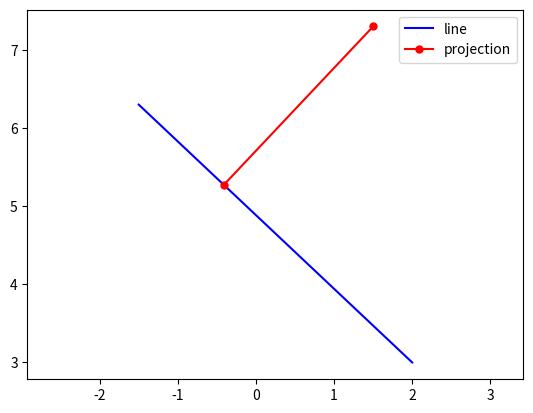

The script that saved this image:
#
# Copyright (c) 2009, Georgia Tech Research Corporation
# All rights reserved.
#
# Redistribution and use in source and binary forms, with or without
# modification, are permitted provided that the following conditions are met:
#     * Redistributions of source code must retain the above copyright
#       notice, this list of conditions and the following disclaimer.
#     * Redistributions in binary form must reproduce the above copyright
#       notice, this list of conditions and the following disclaimer in the
#       documentation and/or other materials provided with the distribution.
#     * Neither the name of the Georgia Tech Research Corporation nor the
#       names of its contributors may be used to endorse or promote products
#       derived from this software without specific prior written permission.
#
# THIS SOFTWARE IS PROVIDED BY GEORGIA TECH RESEARCH CORPORATION ''AS IS'' AND
# ANY EXPRESS OR IMPLIED WARRANTIES, INCLUDING, BUT NOT LIMITED TO, THE IMPLIED
# WARRANTIES OF MERCHANTABILITY AND FITNESS FOR A PARTICULAR PURPOSE ARE
# DISCLAIMED. IN NO EVENT SHALL GEORGIA TECH BE LIABLE FOR ANY DIRECT, INDIRECT,
# INCIDENTAL, SPECIAL, EXEMPLARY, OR CONSEQUENTIAL DAMAGES (INCLUDING, BUT NOT
# LIMITED TO, PROCUREMENT OF SUBSTITUTE GOODS OR SERVICES; LOSS OF USE, DATA,
# OR PROFITS; OR BUSINESS INTERRUPTION) HOWEVER CAUSED AND ON ANY THEORY OF
# LIABILITY, WHETHER IN CONTRACT, STRICT LIABILITY, OR TORT (INCLUDING NEGLIGENCE
# OR OTHERWISE) ARISING IN ANY WAY OUT OF THE USE OF THIS SOFTWARE, EVEN IF
# ADVISED OF THE POSSIBILITY OF SUCH DAMAGE.
#

# [redacted]

import math
import numpy as np

# inverse of a 2x2 matrix
def inverse_2x2(a):
    return 1/np.linalg.det(a) * np.matrix([[a[1,1],-a[0,1]],[-a[1,0],a[0,0]]])

## compute point that is the projection of q onto the line passing
# through p1 and p2. 2x1 or 3x1 np matrices.
def project_point_on_line(q, p1, p2):
    v1 = p2-p1
    v1 = v1 / np.linalg.norm(v1)
    v2 = q - p1
    p = p1 + np.dot(v2.A1, v1.A1) * v1
    return p




if __name__ == '__main__':
    import matplotlib.pyplot as pp

    test_project_point_on_line = True

    if test_project_point_on_line:
        p1 = np.matrix([2,3.]).T
        p2 = np.matrix([-1.5,6.3]).T
        q = np.matrix([1.5,7.3]).T

        p = project_point_on_line(q, p1, p2)

        x = [p1[0,0], p2[0,0]]
        y = [p1[1,0], p2[1,0]]
        pp.plot(x, y, 'b', label='line')

        x = [q[0,0], p[0,0]]
        y = [q[1,0], p[1,0]]
        pp.plot(x, y, '-r.', ms=10, label='projection')

        pp.axis('equal')
        pp.legend()
        pp.show()




